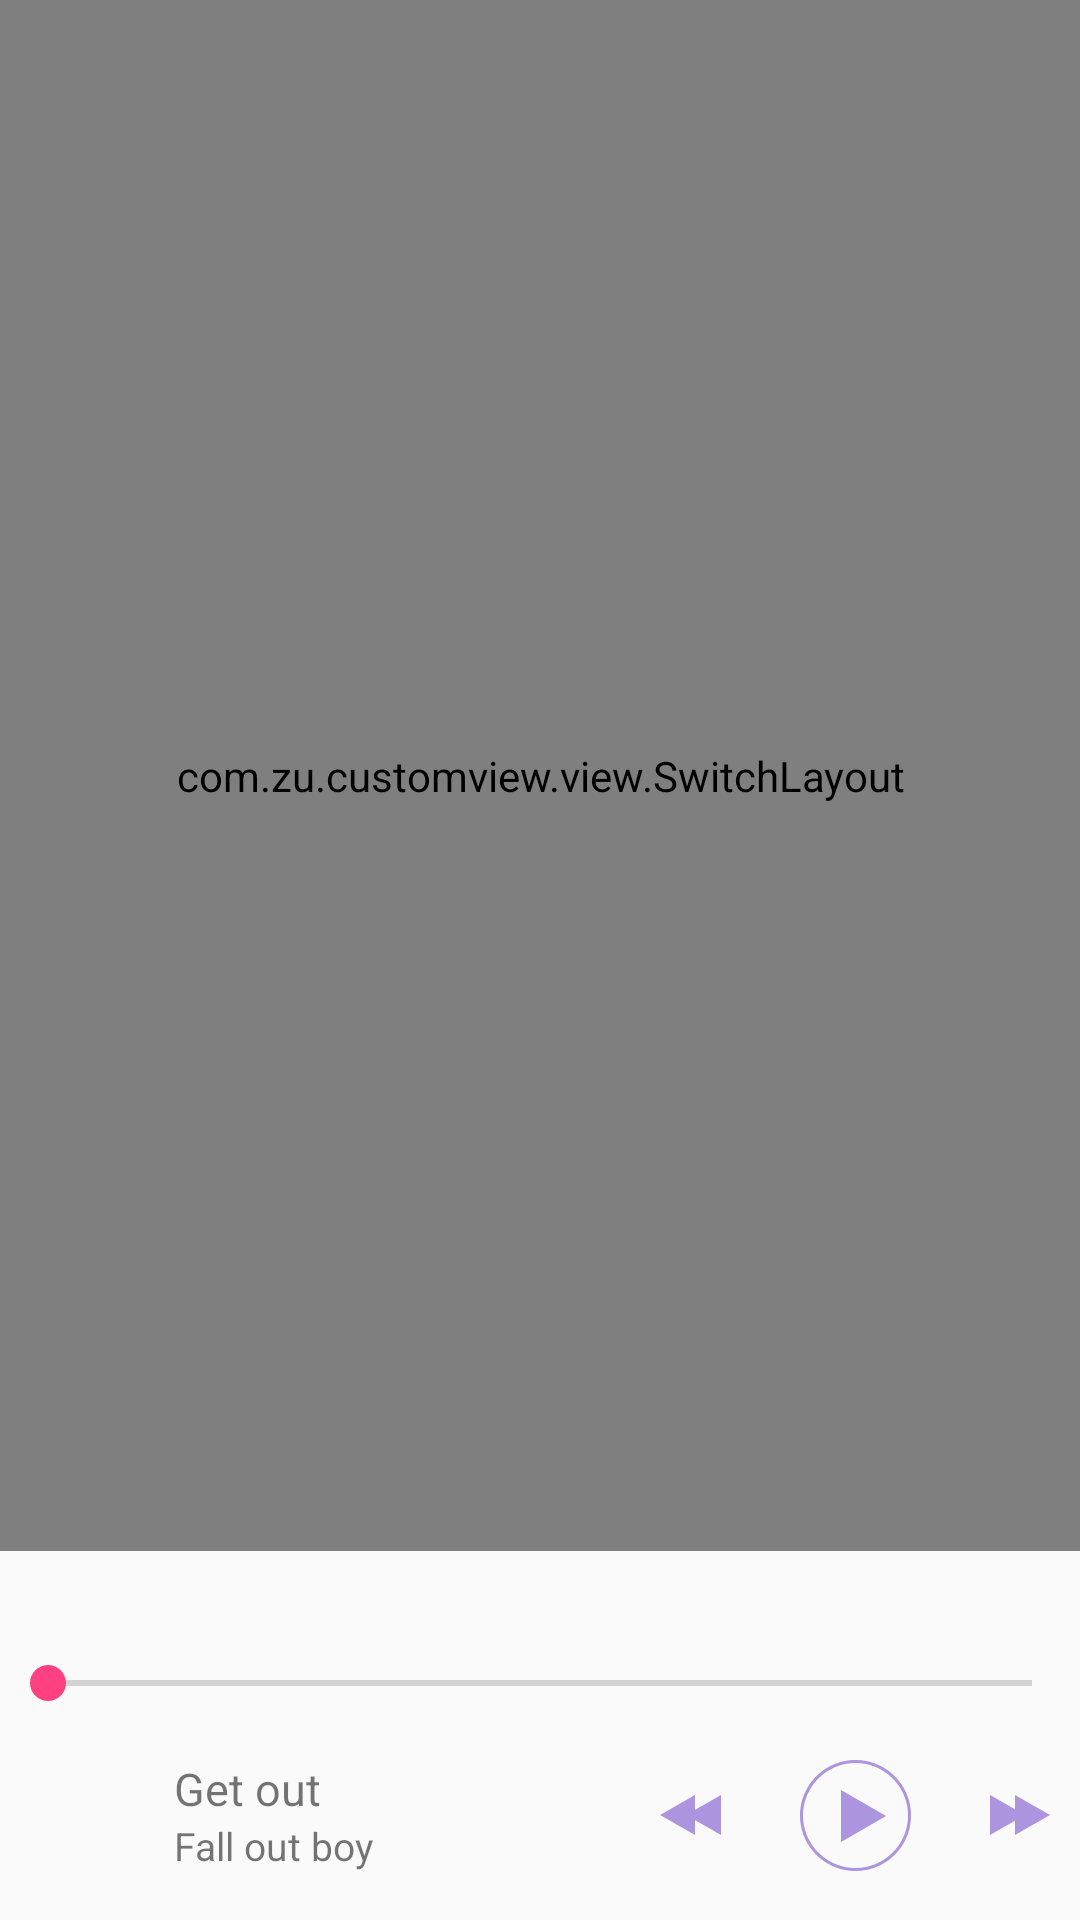

Produce the Android XML layout that renders to this screen, including the resource entries it uses.
<!-- AndroidManifest.xml: application theme AppTheme -->
<!-- res/layout/activity_try.xml -->
<?xml version="1.0" encoding="utf-8"?>
<layout xmlns:android="http://schemas.android.com/apk/res/android"
    xmlns:app="http://schemas.android.com/apk/res-auto"
    xmlns:tools="http://schemas.android.com/tools"
    tools:context="com.zu.customview.TryActivity">
    <data>
        <variable
            name="handler"
            type="com.zu.customview.TryActivity.EventHandler"/>
    </data>
    <androidx.constraintlayout.widget.ConstraintLayout
        android:layout_width="match_parent"
        android:layout_height="match_parent">

        <com.zu.customview.view.SwitchLayout
            android:id="@+id/switchLayout"
            android:layout_width="match_parent"
            android:layout_height="0dp"
            android:layout_marginBottom="8dp"
            app:switchPercent="0.3"
            app:layout_constraintBottom_toTopOf="@+id/tv_now_time"
            app:layout_constraintLeft_toLeftOf="parent"
            app:layout_constraintRight_toRightOf="parent"
            app:layout_constraintTop_toTopOf="parent"
            >

            <FrameLayout
                android:layout_width="match_parent"
                android:layout_height="match_parent"
                android:padding="10dp"
                android:background="#ff00ff"
                android:clickable="true">
                <ImageView
                    android:layout_width="40dp"
                    android:layout_height="40dp"
                    android:id="@+id/iv_left_playing"
                    android:layout_gravity="right"
                    android:background="#ffffff"
                    />
                <ImageView
                    android:layout_width="40dp"
                    android:layout_height="40dp"
                    android:id="@+id/iv_left_play"
                    android:background="#ffffff"
                    android:layout_gravity="center_vertical|right"/>
            </FrameLayout>

            <FrameLayout
                android:layout_width="match_parent"
                android:layout_height="match_parent"
                android:padding="10dp"
                android:clickable="true"
                android:background="#ffff00">
                <ImageView
                    android:layout_width="40dp"
                    android:layout_height="40dp"
                    android:background="#ffffff"
                    android:id="@+id/iv_right_playing"
                    />
                <ImageView
                    android:layout_width="40dp"
                    android:layout_height="40dp"
                    android:background="#ffffff"
                    android:layout_gravity="center_vertical"
                    android:id="@+id/iv_right_play"
                    />
            </FrameLayout>
        </com.zu.customview.view.SwitchLayout>

        <TextView
            android:id="@+id/tv_now_time"
            android:layout_width="wrap_content"
            android:layout_height="wrap_content"
            android:layout_marginBottom="8dp"
            app:layout_constraintLeft_toLeftOf="parent"
            app:layout_constraintBottom_toTopOf="@+id/sb_play_progress" />

        <TextView
            android:id="@+id/tv_total_time"
            android:layout_width="wrap_content"
            android:layout_height="wrap_content"
            android:layout_marginBottom="8dp"
            android:layout_marginEnd="8dp"
            app:layout_constraintBottom_toTopOf="@+id/sb_play_progress"
            app:layout_constraintEnd_toEndOf="parent" />

        <SeekBar
            android:id="@+id/sb_play_progress"
            android:layout_width="match_parent"
            android:layout_height="wrap_content"

            app:layout_constraintBottom_toTopOf="@+id/ll_control_container" />
        <LinearLayout
            android:layout_width="match_parent"
            android:layout_height="70dp"
            android:orientation="horizontal"
            app:layout_constraintBottom_toBottomOf="parent"
            android:id="@+id/ll_control_container"
            android:paddingLeft="5dp"
            android:paddingRight="5dp">
            <ImageView
                android:layout_width="50dp"
                android:layout_height="50dp"
                android:layout_gravity="center"
                />
            <LinearLayout
                android:layout_width="0dp"
                android:layout_weight="1"
                android:layout_height="wrap_content"
                android:layout_gravity="center"
                android:orientation="vertical"
                android:paddingLeft="3dp"
                android:paddingRight="3dp">
                <TextView
                    android:layout_width="match_parent"
                    android:layout_height="wrap_content"
                    android:id="@+id/tv_song_title"
                    android:textSize="15sp"
                    android:text="Get out"
                    />
                <TextView
                    android:layout_width="match_parent"
                    android:layout_height="wrap_content"
                    android:id="@+id/tv_artist"
                    android:textSize="13sp"
                    android:text="Fall out boy"/>
            </LinearLayout>
            <ImageView
                android:layout_width="30dp"
                android:layout_height="30dp"
                android:id="@+id/iv_play_previous"
                android:layout_gravity="center"
                android:scaleType="centerInside"
                android:clickable="true"
                android:onClick="@{() -> handler.onPlayPreviousClicked()}"
                android:src="@mipmap/bg_play_previous"/>
            <ImageView
                android:layout_width="40dp"
                android:layout_height="40dp"
                android:id="@+id/iv_play_or_pause"
                android:src="@mipmap/bg_play"
                android:layout_gravity="center"
                android:layout_marginLeft="20dp"
                android:scaleType="centerInside"
                android:clickable="true"
                android:onClick="@{() -> handler.onPlayClicked()}"
                android:layout_marginRight="20dp"/>
            <ImageView
                android:layout_width="30dp"
                android:layout_height="30dp"
                android:id="@+id/iv_play_next"
                android:scaleType="centerInside"
                android:layout_gravity="center"
                android:clickable="true"
                android:onClick="@{() -> handler.onPlayNextClicked()}"
                android:src="@mipmap/bg_play_next"
                />
        </LinearLayout>
    </androidx.constraintlayout.widget.ConstraintLayout>
</layout>
<!-- resources referenced by this layout -->
<resources>
  <!-- mipmap bg_play: png bitmap (mipmap-hdpi, 2331 bytes) -->
  <!-- mipmap bg_play_next: png bitmap (mipmap-hdpi, 1268 bytes) -->
  <!-- mipmap bg_play_previous: png bitmap (mipmap-hdpi, 1177 bytes) -->
  <style name="AppTheme" parent="Theme.AppCompat.Light.DarkActionBar">
          
          <item name="colorPrimary">@color/colorPrimary</item>
          <item name="colorPrimaryDark">@color/colorPrimaryDark</item>
          <item name="colorAccent">@color/colorAccent</item>
          <item name="homeAsUpIndicator">@drawable/ic_left_arrow_back_black</item>
          <item name="windowActionBarOverlay">false</item>
      </style>
  <color name="colorPrimary">#3F51B5</color>
  <color name="colorPrimaryDark">#303F9F</color>
  <color name="colorAccent">#FF4081</color>
  <!-- drawable ic_left_arrow_back_black (drawable) -->
  <?xml version="1.0" encoding="utf-8"?>
  <vector xmlns:android="http://schemas.android.com/apk/res/android"
      android:width="32dp"
      android:height="32dp"
      android:viewportWidth="24"
      android:viewportHeight="24">
  
      <path
          android:fillColor="#000000"
          android:pathData="M11.67 3.87L9.9 2.1 0 12l9.9 9.9 1.77-1.77L3.54 12z" />
      <path
          android:pathData="M0 0h24v24H0z" />
  </vector>
</resources>
